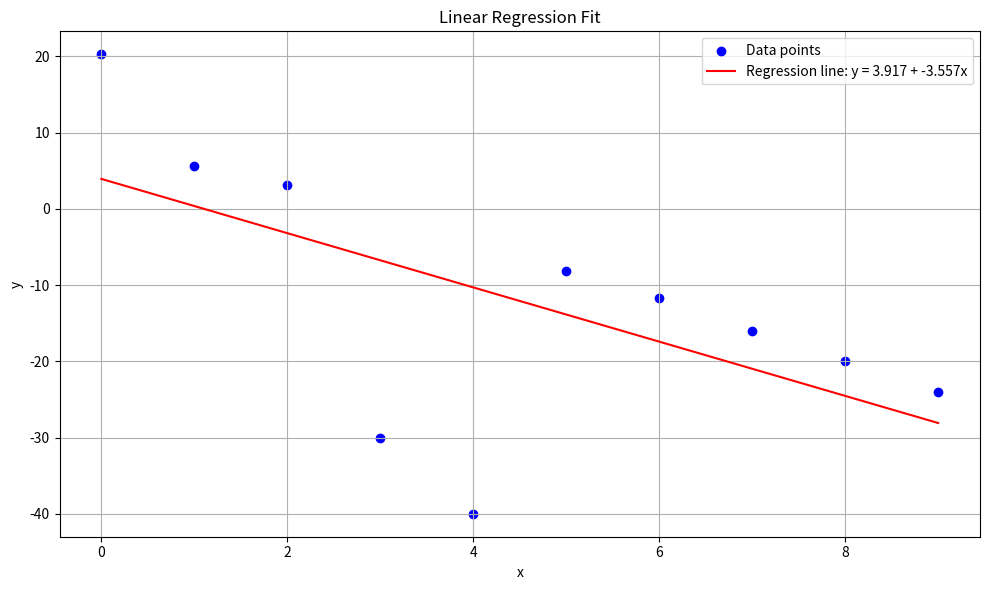

Write the Python code that produced this figure.
import numpy as np
import matplotlib.pyplot as plt

# Data points (Table 1: Data Set)
x_i = [0, 1, 2, 3, 4, 5, 6, 7, 8, 9]
y_i = [20.26, 5.61, 3.14, -30.00, -40.00, -8.13, -11.73, -16.08, -19.95, -24.03]

# Create design matrix X (with a column of 1s for intercept) and target vector Y
X = np.array([[1, x] for x in x_i])  
Y = np.array([[y] for y in y_i])      

# print("X =", X)
# print("Y =", Y)

# Apply OLS formula: w = (X^T X)^(-1) X^T Y
X_T = X.T
w_OLS = np.linalg.inv(X_T @ X) @ X_T @ Y

# Extract coefficients
intercept = w_OLS[0, 0]
slope = w_OLS[1, 0]

# Predict y values using the regression model
x_range = np.linspace(min(x_i), max(x_i), 100)
y_predicted = intercept + slope * x_range

# Step 4: Plot original data and regression line
plt.figure(figsize=(10, 6))
plt.scatter(x_i, y_i, color='blue', label='Data points')
plt.plot(x_range, y_predicted, color='red', label=f'Regression line: y = {intercept:.3f} + {slope:.3f}x')
plt.xlabel('x')
plt.ylabel('y')
plt.title('Linear Regression Fit')
plt.legend()
plt.grid(True)
plt.tight_layout()

plt.show()

print(f"Regression Line Equation: y = {intercept:.3f} + {slope:.3f}x")